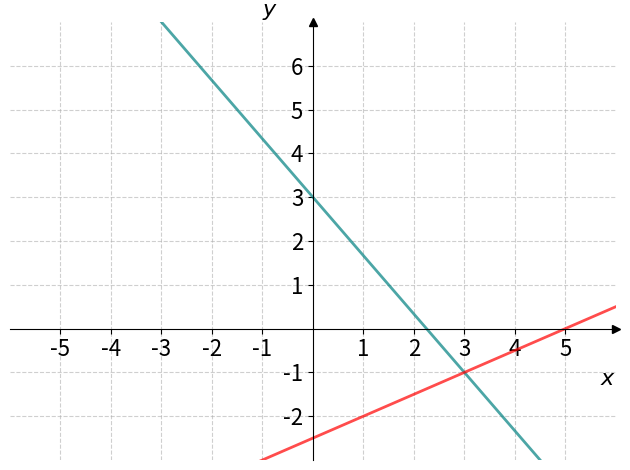

The script that saved this image: (Note: this script raises an exception after producing the figure.)
import numpy as np
import matplotlib.pyplot as plt

# plt.rc("text", usetex=True)

def f(x):
    return 3 - (4/3)*x

def g(x):
    return x/2 - 5/2

a = -7
b = 7

x = np.linspace(a, b, 1024)

fig, ax = plt.subplots()
ax.plot(x, f(x), color="teal", lw=2, alpha=0.7)
ax.plot(x, g(x), color="red", lw=2, alpha=0.7)

ax.spines["left"].set_position("zero")
ax.spines["right"].set_color("none")
ax.spines["bottom"].set_position("zero")
ax.spines["top"].set_color("none")

ax.plot(1, 0, ">k", transform=ax.get_yaxis_transform(), clip_on=False)
ax.plot(0, 1, "^k", transform=ax.get_xaxis_transform(), clip_on=False)

ax.set_xlabel(r"$x$", fontsize=16, loc="right")
ax.set_ylabel(r"$y$", fontsize=16, loc="top", rotation="horizontal")

xticks = list(np.arange(-5, 6, 1))
xticks.remove(0)
plt.xticks(xticks, fontsize=16)

yticks = list(np.arange(-2, 7, 1))
yticks.remove(0)
plt.yticks(yticks, fontsize=16)

plt.ylim(-3, 7)
plt.xlim(-6, 6)

plt.grid(True, linestyle="--", alpha=0.6)
plt.tight_layout()

# Lagrer figuren i vektorformat
plt.savefig("/home/<user>/matematikk_1t/book/rette_linjer/likningssystemer/figurer/eksempler/eksempel2.svg")

plt.show()
